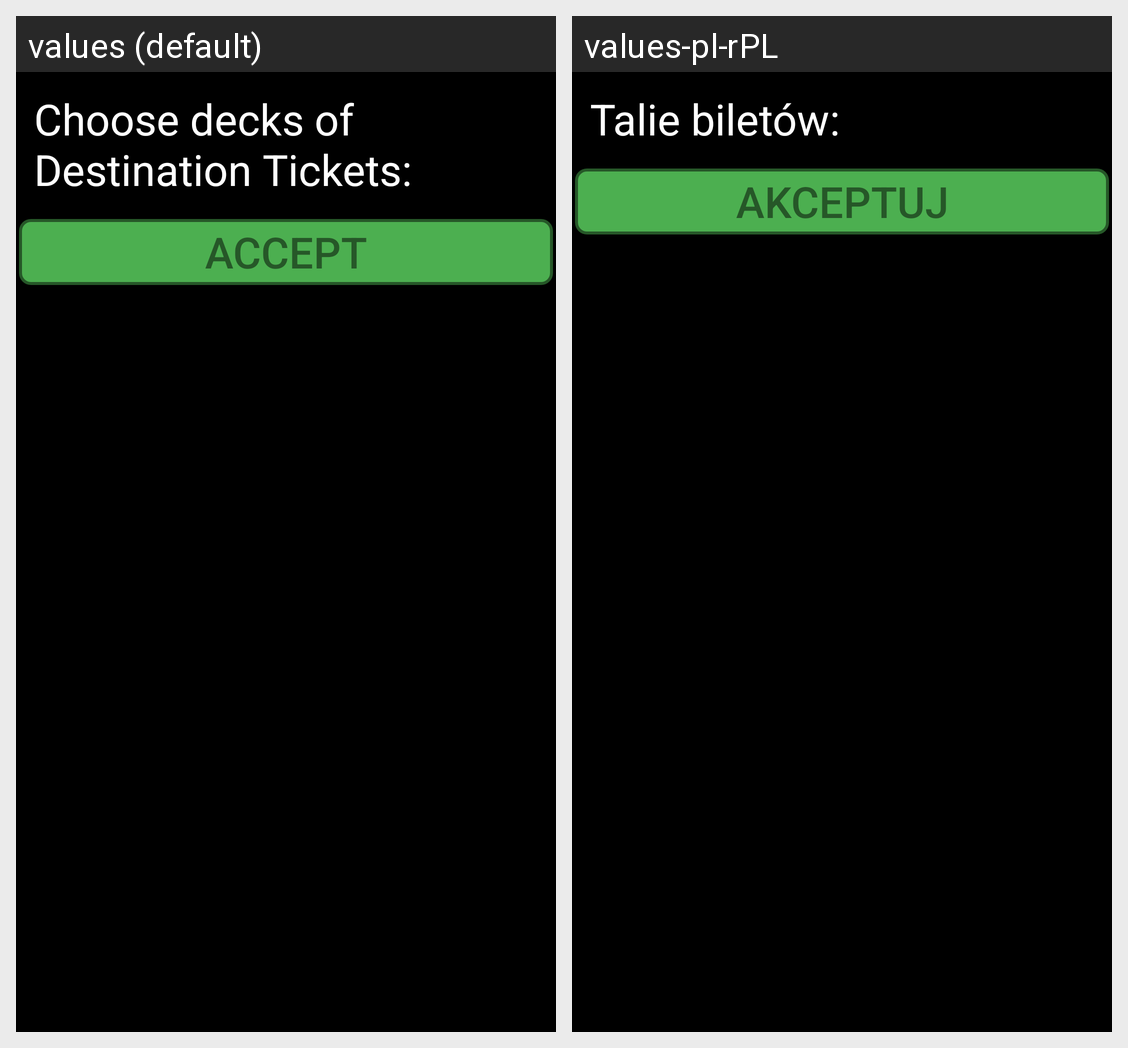

For this localized Android screen grid, give each drawn string resource with its value in every locale shown.
Android screen res/layout/fragment_choose_decks_of_tickets.xml rendered under 2 locales, left to right: values (default), values-pl-rPL. Device: Nexus 5 (rendered at 1080×1920; each locale shown at half size, 540×960, under a caption strip naming it); theme AppTheme.
Strings drawn on this screen, with the default value and each locale's value (text and hints the layout hard-codes, and strings that could not be matched under every locale, appear in the picture but are not listed):

choose_decks_of_tickets
  values: Choose decks of Destination Tickets:
  values-pl-rPL: Talie biletów:

accept
  values: Accept
  values-pl-rPL: Akceptuj
